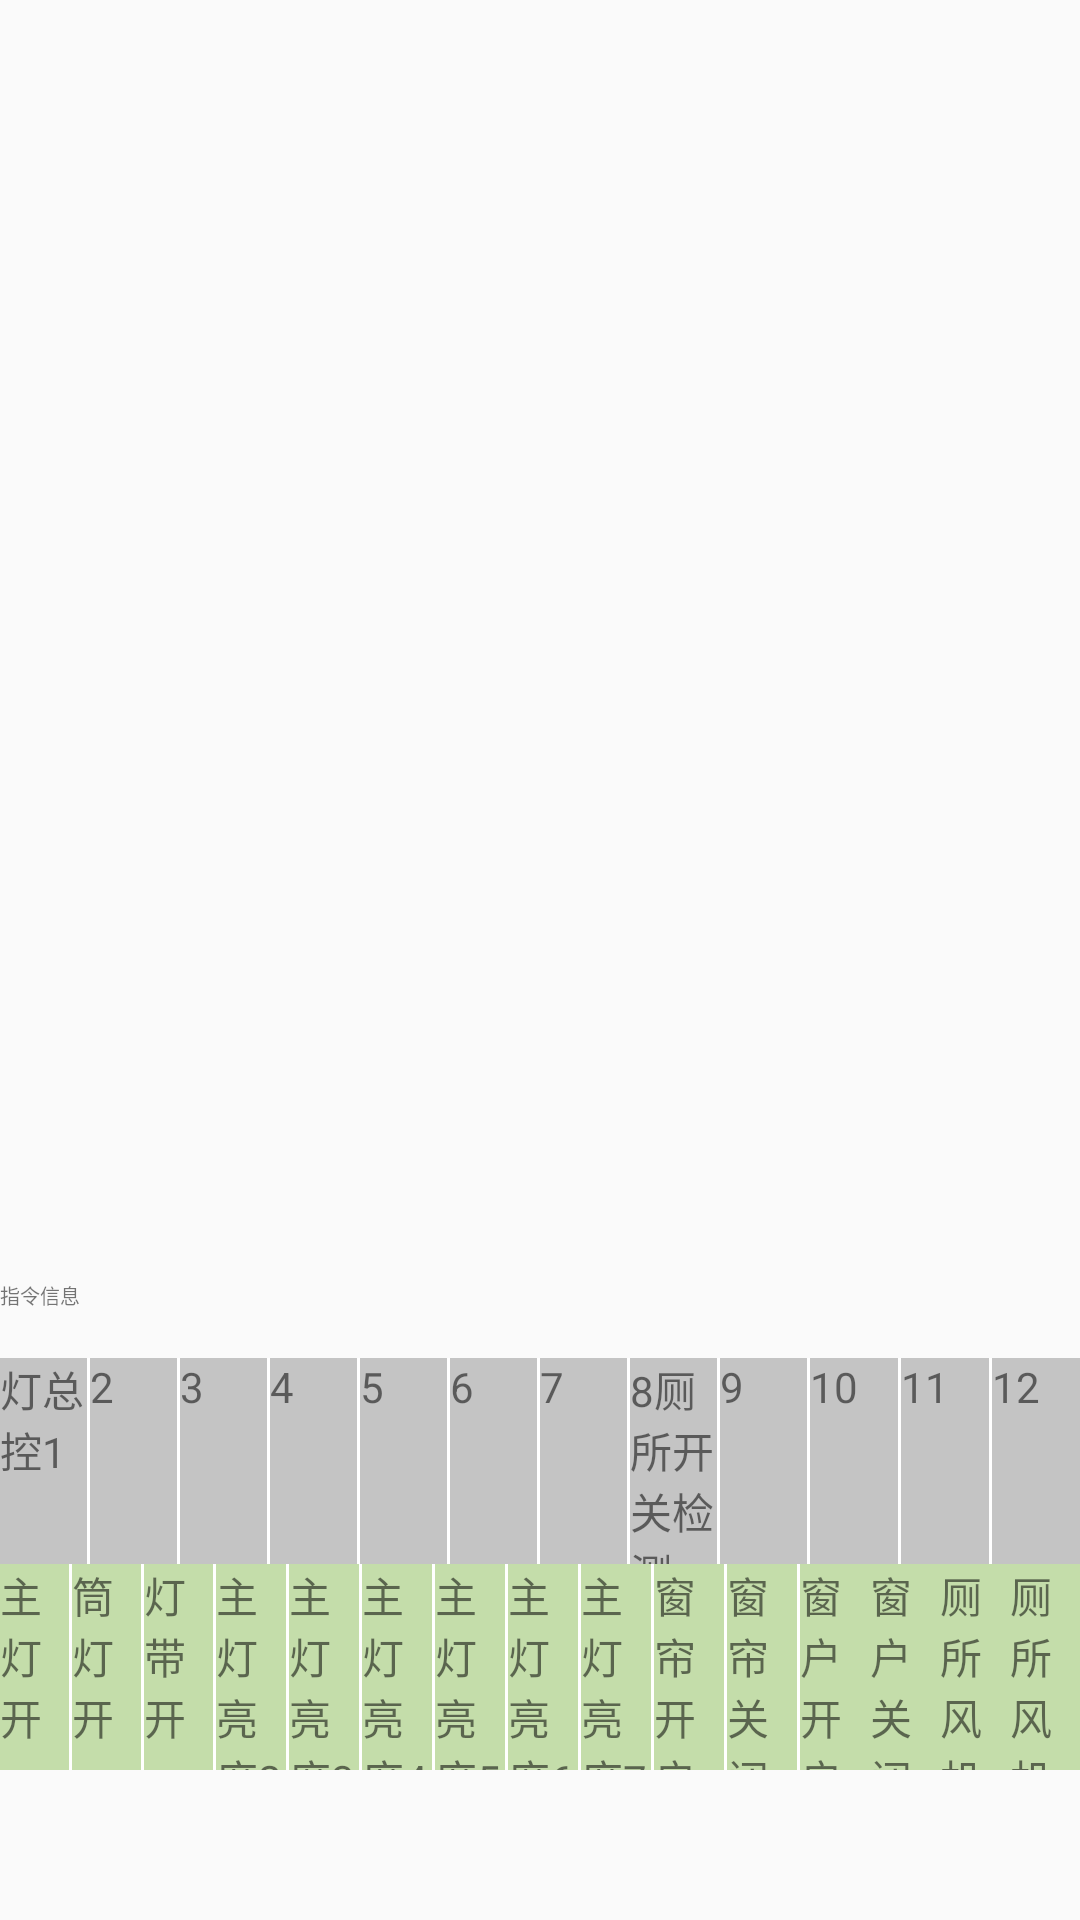

Write the Android layout XML for this screen, with the resource values it uses.
<!-- AndroidManifest.xml: application theme AppTheme -->
<!-- res/layout/activity_test.xml -->
<?xml version="1.0" encoding="utf-8"?>
<LinearLayout xmlns:android="http://schemas.android.com/apk/res/android"
    xmlns:app="http://schemas.android.com/apk/res-auto"
    xmlns:tools="http://schemas.android.com/tools"
    android:layout_width="match_parent"
    android:layout_height="match_parent"
    android:orientation="vertical"
    >


    <ListView
        android:id="@+id/lists"
        android:layout_width="match_parent"
        android:layout_height="0dp"
        android:layout_weight="2" />

    <LinearLayout
        android:layout_width="match_parent"
        android:layout_height="0dp"
        android:orientation="vertical"
        android:layout_weight="1"
        android:paddingBottom="50dp">

        <TextView
            android:id="@+id/textView"
            android:layout_width="match_parent"
            android:layout_height="0dp"
            android:layout_weight="0.38"
            android:text="指令信息"
            android:textSize="20px" />

        <LinearLayout
            android:layout_width="match_parent"
            android:layout_height="0dp"
            android:layout_weight="1"
            android:orientation="horizontal"
            android:background="#c4c4c4">

            <TextView
                android:id="@+id/l1"
                android:layout_width="0dp"
                android:layout_weight="1"
                android:layout_height="match_parent"
                android:text="灯总控1"/>
            <View
                android:layout_width="1dp"
                android:layout_height="match_parent"
                android:background="#ffffff"></View>
            <TextView
                android:id="@+id/l2"
                android:layout_width="0dp"
                android:layout_weight="1"
                android:layout_height="match_parent"
                android:text="2"/>
            <View
                android:layout_width="1dp"
                android:layout_height="match_parent"
                android:background="#ffffff"></View>
            <TextView
                android:id="@+id/l3"
                android:layout_width="0dp"
                android:layout_weight="1"
                android:layout_height="match_parent"
                android:text="3"/>
            <View
                android:layout_width="1dp"
                android:layout_height="match_parent"
                android:background="#ffffff"></View>
            <TextView
                android:id="@+id/l4"
                android:layout_width="0dp"
                android:layout_weight="1"
                android:layout_height="match_parent"
                android:text="4"/>
            <View
                android:layout_width="1dp"
                android:layout_height="match_parent"
                android:background="#ffffff"></View>
            <TextView
                android:id="@+id/l5"
                android:layout_width="0dp"
                android:layout_weight="1"
                android:layout_height="match_parent"
                android:text="5"/>
            <View
                android:layout_width="1dp"
                android:layout_height="match_parent"
                android:background="#ffffff">5</View>
            <TextView
                android:id="@+id/l6"
                android:layout_width="0dp"
                android:layout_weight="1"
                android:layout_height="match_parent"
                android:text="6"/>
            <View
                android:layout_width="1dp"
                android:layout_height="match_parent"
                android:background="#ffffff"></View>
            <TextView
                android:id="@+id/l7"
                android:layout_width="0dp"
                android:layout_weight="1"
                android:layout_height="match_parent"
                android:text="7"/>
            <View
                android:layout_width="1dp"
                android:layout_height="match_parent"
                android:background="#ffffff"></View>
            <TextView
                android:id="@+id/l8"
                android:layout_width="0dp"
                android:layout_weight="1"
                android:layout_height="match_parent"
                android:text="8厕所开关检测"/>
            <View
                android:layout_width="1dp"
                android:layout_height="match_parent"
                android:background="#ffffff"></View>
            <TextView
                android:id="@+id/l9"
                android:layout_width="0dp"
                android:layout_weight="1"
                android:layout_height="match_parent"
                android:text="9"/>
            <View
                android:layout_width="1dp"
                android:layout_height="match_parent"
                android:background="#ffffff"></View>
            <TextView
                android:id="@+id/l10"
                android:layout_width="0dp"
                android:layout_weight="1"
                android:layout_height="match_parent"
                android:text="10"/>
            <View
                android:layout_width="1dp"
                android:layout_height="match_parent"
                android:background="#ffffff"></View>
            <TextView
                android:id="@+id/l11"
                android:layout_width="0dp"
                android:layout_weight="1"
                android:layout_height="match_parent"
                android:text="11"/>
            <View
                android:layout_width="1dp"
                android:layout_height="match_parent"
                android:background="#ffffff"></View>
            <TextView
                android:id="@+id/l12"
                android:layout_width="0dp"
                android:layout_weight="1"
                android:layout_height="match_parent"
                android:text="12"/>


        </LinearLayout>

        <LinearLayout
            android:layout_width="match_parent"
            android:layout_height="0dp"
            android:layout_weight="1"
            android:background="#c4ddaa">
            <TextView
                android:id="@+id/o1"
                android:layout_width="0dp"
                android:layout_weight="1"
                android:layout_height="match_parent"
                android:text="主灯开"/>
            <View
                android:layout_width="1dp"
                android:layout_height="match_parent"
                android:background="#ffffff"></View>
            <TextView
                android:id="@+id/o2"
                android:layout_width="0dp"
                android:layout_weight="1"
                android:layout_height="match_parent"
                android:text="筒灯开"/>
            <View
                android:layout_width="1dp"
                android:layout_height="match_parent"
                android:background="#ffffff"></View>
            <TextView
                android:id="@+id/o3"
                android:layout_width="0dp"
                android:layout_weight="1"
                android:layout_height="match_parent"
                android:text="灯带开"/>
            <View
                android:layout_width="1dp"
                android:layout_height="match_parent"
                android:background="#ffffff"></View>
            <TextView
                android:id="@+id/o4"
                android:layout_width="0dp"
                android:layout_weight="1"
                android:layout_height="match_parent"
                android:text="主灯亮度2"/>
            <View
                android:layout_width="1dp"
                android:layout_height="match_parent"
                android:background="#ffffff"></View>
            <TextView
                android:id="@+id/o5"
                android:layout_width="0dp"
                android:layout_weight="1"
                android:layout_height="match_parent"
                android:text="主灯亮度3"/>
            <View
                android:layout_width="1dp"
                android:layout_height="match_parent"
                android:background="#ffffff">5</View>
            <TextView
                android:id="@+id/o6"
                android:layout_width="0dp"
                android:layout_weight="1"
                android:layout_height="match_parent"
                android:text="主灯亮度4"/>
            <View
                android:layout_width="1dp"
                android:layout_height="match_parent"
                android:background="#ffffff"></View>
            <TextView
                android:id="@+id/o7"
                android:layout_width="0dp"
                android:layout_weight="1"
                android:layout_height="match_parent"
                android:text="主灯亮度5"/>
            <View
                android:layout_width="1dp"
                android:layout_height="match_parent"
                android:background="#ffffff"></View>
            <TextView
                android:id="@+id/o8"
                android:layout_width="0dp"
                android:layout_weight="1"
                android:layout_height="match_parent"
                android:text="主灯亮度6"/>
            <View
                android:layout_width="1dp"
                android:layout_height="match_parent"
                android:background="#ffffff"></View>
            <TextView
                android:id="@+id/o9"
                android:layout_width="0dp"
                android:layout_weight="1"
                android:layout_height="match_parent"
                android:text="主灯亮度7"/>
            <View
                android:layout_width="1dp"
                android:layout_height="match_parent"
                android:background="#ffffff"></View>
            <TextView
                android:id="@+id/o10"
                android:layout_width="0dp"
                android:layout_weight="1"
                android:layout_height="match_parent"
                android:text="窗帘开启"/>
            <View
                android:layout_width="1dp"
                android:layout_height="match_parent"
                android:background="#ffffff"></View>
            <TextView
                android:id="@+id/o11"
                android:layout_width="0dp"
                android:layout_weight="1"
                android:layout_height="match_parent"
                android:text="窗帘关闭"/>
            <View
                android:layout_width="1dp"
                android:layout_height="match_parent"
                android:background="#ffffff"></View>
            <TextView
                android:id="@+id/o12"
                android:layout_width="0dp"
                android:layout_weight="1"
                android:layout_height="match_parent"
                android:text="窗户开启"/>
            <TextView
                android:id="@+id/o13"
                android:layout_width="0dp"
                android:layout_weight="1"
                android:layout_height="match_parent"
                android:text="窗户关闭"/>
            <TextView
                android:id="@+id/o14"
                android:layout_width="0dp"
                android:layout_weight="1"
                android:layout_height="match_parent"
                android:text="厕所风机运行"/>
            <TextView
                android:id="@+id/o15"
                android:layout_width="0dp"
                android:layout_weight="1"
                android:layout_height="match_parent"
                android:text="厕所风机"/>
        </LinearLayout>


    </LinearLayout>
</LinearLayout>
<!-- resources referenced by this layout -->
<resources>
  <style name="AppTheme" parent="Theme.AppCompat.Light.DarkActionBar">
          
  
          <item name="colorPrimary">@color/colorPrimary</item>
          <item name="colorPrimaryDark">@color/colorPrimaryDark</item>
          <item name="colorAccent">@color/colorAccent</item>
      </style>
  <color name="colorPrimary">#3F51B5</color>
  <color name="colorPrimaryDark">#303F9F</color>
  <color name="colorAccent">#FF4081</color>
</resources>
